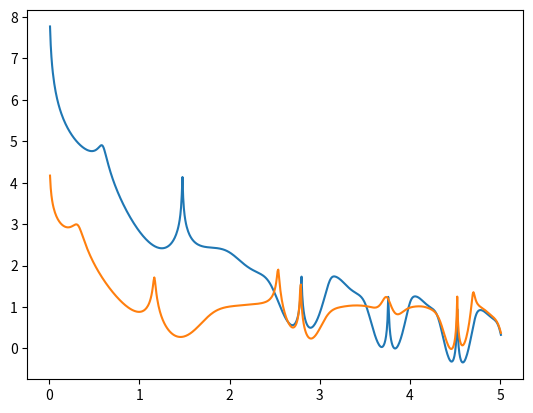
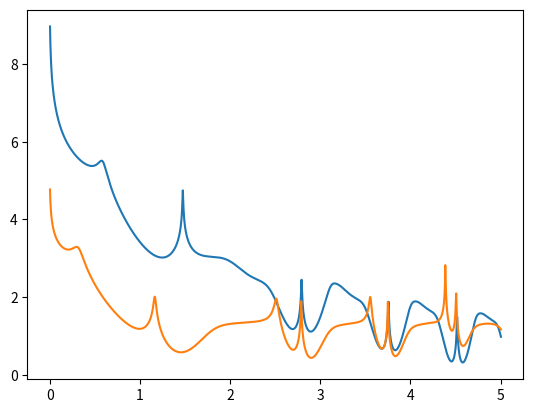
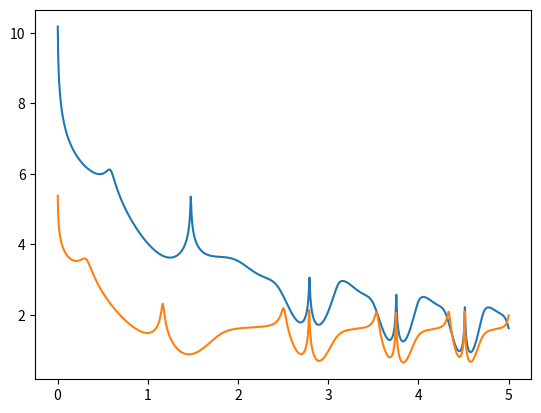
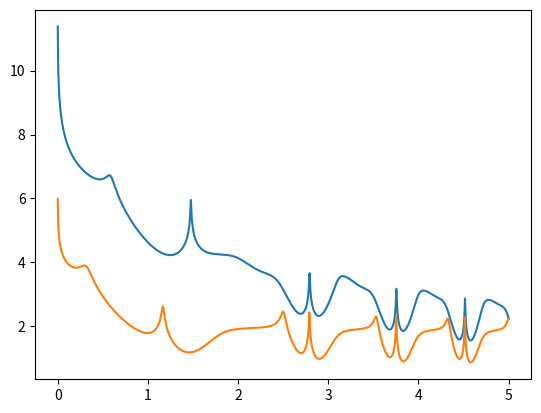
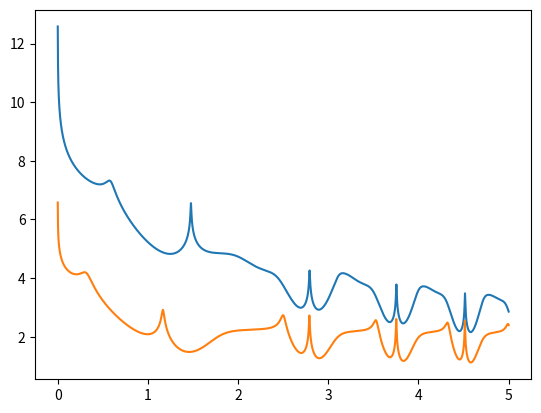
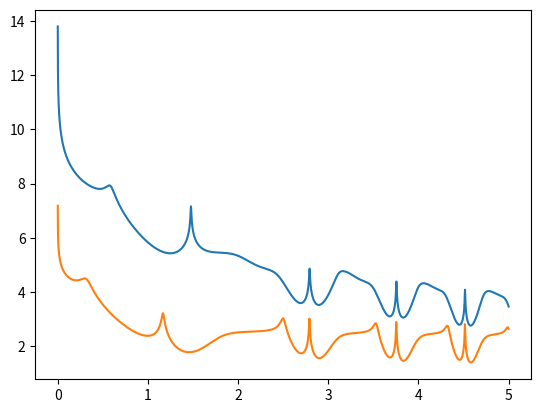
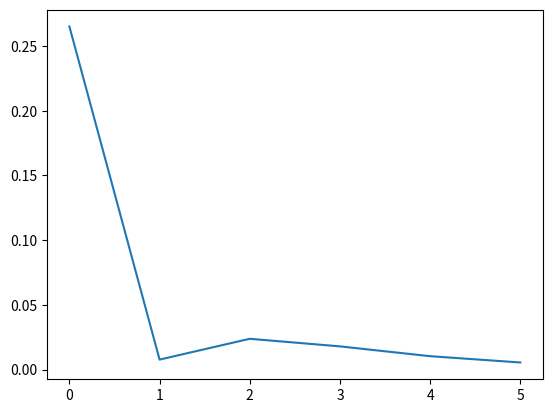

Recreate these plots in Python, in order.
# coding=utf-8
# This is a sample Python script.

# Press ⌃R to execute it or replace it with your code.
# Press Double ⇧ to search everywhere for classes, files, tool windows, actions, and settings.
import math
import numpy as np
import matplotlib.pyplot as plt

y10 = y20 = y40 = 1#задаем начальные условия
y30 = -2
a = 0
b = 5


def otv(x):#возвращает точное значение
    Y = [0, 0, 0, 0]
    Y[0] = math.exp(math.sin(x * x))
    Y[1] = math.exp(3 * math.sin(x * x))
    Y[2] = -1 * math.sin(x * x)-2
    Y[3] = math.cos(x * x)
    return Y


def f(x, Y):#ф от икс
    otv = []
    otv.append(2 * x * (abs(Y[1]) ** (1.0 / 3.0) * np.sign(Y[1])) * Y[3])
    otv.append(6 * x * math.exp(3.0 / -1.0 * (Y[2] + 2)) * Y[3])
    otv.append(-2 * x * Y[3])
    try:#логарфим если отрицательное
        otv.append(-2 * x * math.log(Y[0]))
    except:
        print("Горим!")
    return otv
def m(a, b):#функция евклидово расстаяние между двумя векторами
    otv = 0
    for i in range(len(a)):
        otv += (b[i] - a[i]) ** 2
    return otv ** (0.5)

def my(h):
    Y = [y10, y20, y30, y40]#по моей расчетной схеме
    Y_new = [0, 0, 0, 0]
    Y1 = [y10, y20, y30, y40]#по оппоненте 
    Y1_new = [0, 0, 0, 0]
    X = []
    Pog = []
    Pog1 = []
    x = a
    while x <= b+0.0001:#один шаг этого цикла
        K1 = [h * j for j in f(x, Y)]
        K2 = [h * z for z in f(x + 0.8 * h, [Y[j] + 0.8 * K1[j] for j in range(4)])]
        for i in range(4):
            Y_new[i] = Y[i] + 3.0 / 8.0 * K1[i] + 5.0 / 8.0 * K2[i]
        Y = Y_new[:]
        K1 = f(x, Y)
        K2 = f(x + 1.0/3.0 * h, [Y[j] + 1.0/3.0 * h * K1[j] for j in range(4)])
        K3 = f(x + 2.0/3.0 * h, [Y[j] + 2.0/3.0 * h * K2[j] for j in range(4)])
        for i in range(4):
            Y1_new[i] = Y1[i] + h * (1.0 / 6.0 * K1[i] + 4.0 / 6.0 * K2[i] + 1.0 / 6.0 * K3[i])
        Y1 = Y1_new[:]
        x += h
        X.append(x)
        Pog.append(-1 * math.log10(m(Y, otv(x))))
        Pog1.append(-1 * math.log10(m(Y1, otv(x))))
    fig = plt.subplots()
    plt.plot(X, Pog)
    plt.plot(X, Pog1)
    plt.show()
    print(Y)
    return Y



n = 6  # количетсво графиков
n_min = 7  # начиная с какой степени (нет проблем от 7)
Y = []
X = [k for k in range(n)]
for k in range(n):
    print(1.0 / (2.0 ** (n_min + k)))
    Y.append(m(my(1.0 / (2.0 ** (n_min + k))), otv(b)))
fig = plt.subplots()
plt.plot(X, Y)
plt.show()

# See PyCharm help at https://www.jetbrains.com/help/pycharm/
